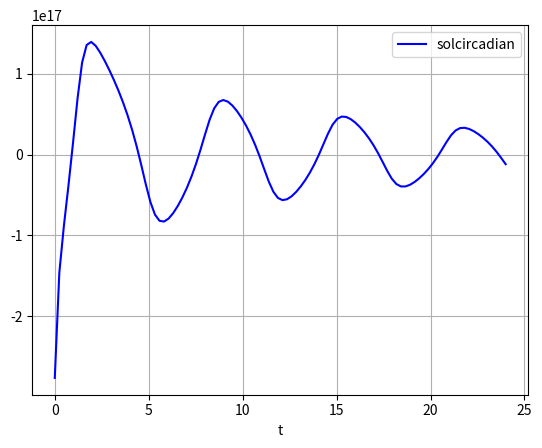

This chart was generated by the following Python code:
# -*- coding: utf-8 -*-
"""
Created on Fri Apr 14 09:18:16 2017

[redacted]
"""

import numpy as np
from scipy.optimize import minimize
from scipy.integrate import odeint
import matplotlib.pyplot as plt

init = [5,5]
init2 = 5
tlist = np.linspace(0,24,100)
mu = .5
omega=.001
tw=1
rhw=1/38
rsw=1/2.14
uh=0.9896
sleepstatus = 1
hac=0.098
uc=.1503
a=6.2*10**-6

def objective(init,t,mu): #vanderpal
    x,y=init
    dxdt = mu*(x-(1/3)*x**3-y)
    dydt = (1/mu)*x
    dadt = [dxdt,dydt]
    return dadt

def objectiveDriven(init,t,mu): #vanderpal
    x,y=init
    dxdt = mu*(x-(1/3)*x**3-y)
    dydt = (1/mu)*(x-np.sin(omega*t))
    dadt = [dxdt,dydt]
    return dadt

def homSleep(init2,t,uh,rsw):
     h=init2
     tindex=0
     dif = 100000000000
     ttest = 0
     for i in range(len(tlist)):
         ttest = abs(tlist[i]-t)
         if (ttest<dif):
             dif=ttest
             tindex=i
     dhdt = rsw*(1-.1*solObj[:,0][tindex])*(uh-h)
     return dhdt
    
def homWake(init2,t,tw,uh,rhw):
    h=init2
    #dhdt = -2*tw*((rhw)**2)*(uh-h)
    dhdt=-2*tw*(rhw**2)*(h-uh)
    return dhdt
def testfunc(init2,t,k):
    tfunc = init2
    dtfuncdt=k*tfunc
    return dtfuncdt    
def circadian(init2,t,uc,a,hac):
     #ifasleep, use sleep version of h, if awake use awake version
     tindex=0
     dif = 100000000000
     ttest = 0
     for i in range(len(tlist)):
         ttest = abs(tlist[i]-t)
         if (ttest<dif):
             dif=ttest
             tindex=i
     if(sleepstatus == 0):
         h = solhomSleep[:,0][tindex]
     else:
         h = solhomWake[:,0][tindex]
     Ac = uc-a*((np.e)**(h/hac))
     c = Ac*(.91*solObj[:,0][tindex]-.29*solObj[:,0][tindex]) 
     return c

def cogt(t):
    dif = 100000000000
    ttest = 0
    for i in range(len(tlist)):
        ttest = abs(tlist[i]-t)
        if (ttest<dif):
            dif=ttest
            tindex=i
    if(sleepstatus == 0):
        return solhomSleep[:,0][tindex] + solCircadian[:,0][tindex]
    else:
        return solhomWake[:,0][tindex] + solCircadian[:,0][tindex]



solObj = odeint(objective,init,tlist,args=(mu,))
solTestFunc=odeint(testfunc,init2,tlist,args=(1.5,))
solObjDriven = odeint(objectiveDriven,init,tlist,args=(mu,))
solhomSleep = odeint(homSleep,init2,tlist,args=(uh,rsw,))
solhomWake = odeint(homWake,init2,tlist,args=(uh,tw,rhw,))

circarray=[]
for i in range(len(tlist)):
    circarray.append(circadian(init2,tlist[i],uc,a,hac))
    
#solCircadian = odeint(circadian,init2,tlist,args=(uc,a,hac,))
#plt.plot(tlist, solObj[:, 0], '#008080', label='undriven')
#plt.plot(tlist, solhomSleep[:,0], 'r',label='solhomsleep')
#plt.plot(tlist, solObjDriven[:,0], 'r',label='driven')
#plt.plot(tlist, solhomWake[:,0], 'g',label='solhomWake')
#plt.plot(tlist, solTestFunc)
plt.plot(tlist, circarray,'b', label='solcircadian')
#plt.plot(tlist, solhomWake[:,0]+solCircadian[:,0], label='sum')
#plt.plot(tlist,circarray)
#plt.xlim(-1,20)
#plt.ylim(-5,15)
plt.legend(loc='best')
plt.xlabel('t')
plt.grid()
plt.savefig("test.svg")

#def constraint1(x):
#    return x[0]*x[1]*x[2]*x[3]-25.0
#
#def constraint2(x):
#    sum_sq = 40
#    for i in range(4):
#        sum_sq = sum_sq - x[i]**2
#    return sum_sq


#bnds = (b,b,b,b)
#con1 = {'type':'ineq','fun': constraint1}
#con2 = {'type':'eq','fun':constraint2} 
#cons = [con1,con2]

#sol = minimize(objective,x0,method='SLSQP',\
               #bounds=bnds)

#print(sol.x)